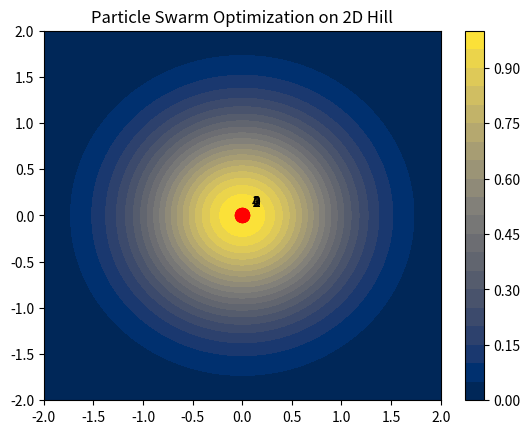

Here is the Python script that generated this plot:
import numpy as np
import matplotlib.pyplot as plt
from matplotlib.animation import FuncAnimation


# Define the landscape (a 2D Gaussian hill)
def landscape(x, y):
    return np.exp(-(x ** 2 + y ** 2))


# Define Particle class
class Particle:
    def __init__(self):
        self.position = np.array([np.random.uniform(-2, 2), np.random.uniform(-2, 2)])
        self.velocity = np.array([np.random.uniform(-0.5, 0.5), np.random.uniform(-0.5, 0.5)])
        self.best_position = np.copy(self.position)
        self.best_score = landscape(self.position[0], self.position[1])


# Create PSO algorithm
def PSO(num_particles, num_iterations, alpha=0.5, beta=1.5, gamma=1.5):
    particles = [Particle() for _ in range(num_particles)]
    g_best_position = np.random.uniform(-2, 2, 2)
    g_best_score = landscape(g_best_position[0], g_best_position[1])

    history = []  # to store positions for visualization

    for _ in range(num_iterations):
        for particle in particles:
            # Update personal best
            score = landscape(particle.position[0], particle.position[1])
            if score > particle.best_score:
                particle.best_score = score
                particle.best_position = np.copy(particle.position)

            # Update global best
            if score > g_best_score:
                g_best_score = score
                g_best_position = np.copy(particle.position)

        for particle in particles:
            inertia = alpha * particle.velocity
            personal_attraction = beta * np.random.random() * (particle.best_position - particle.position)
            global_attraction = gamma * np.random.random() * (g_best_position - particle.position)

            # Update velocity and position
            particle.velocity = inertia + personal_attraction + global_attraction
            particle.position += particle.velocity

        history.append([np.copy(particle.position) for particle in particles])

    return history


# Visualization
history = PSO(num_particles=5, num_iterations=50)

x = np.linspace(-2, 2, 400)
y = np.linspace(-2, 2, 400)
X, Y = np.meshgrid(x, y)
Z = landscape(X, Y)

fig, ax = plt.subplots()
CS = ax.contourf(X, Y, Z, 20, cmap='cividis')
particles, = plt.plot([], [], 'ro', markersize=10)

# For storing particle numbers
particle_numbers = [ax.text(0, 0, str(i)) for i in range(len(history[0]))]


def init():
    particles.set_data([], [])
    for number in particle_numbers:
        number.set_position((0, 0))
        number.set_visible(False)
    return particles, particle_numbers


def animate(i):
    positions = np.array(history[i])
    particles.set_data(positions[:, 0], positions[:, 1])

    # Update position of particle numbers
    for j, number in enumerate(particle_numbers):
        number.set_position(positions[j] + 0.1)  # offset for better visibility
        number.set_visible(True)
    return particles, particle_numbers


ani = FuncAnimation(fig, animate, frames=len(history), init_func=init, blit=False)
plt.title('Particle Swarm Optimization on 2D Hill')
plt.colorbar(CS)
plt.show()

ani.save('PSO_animation.gif', writer='imagemagick', fps=3)
